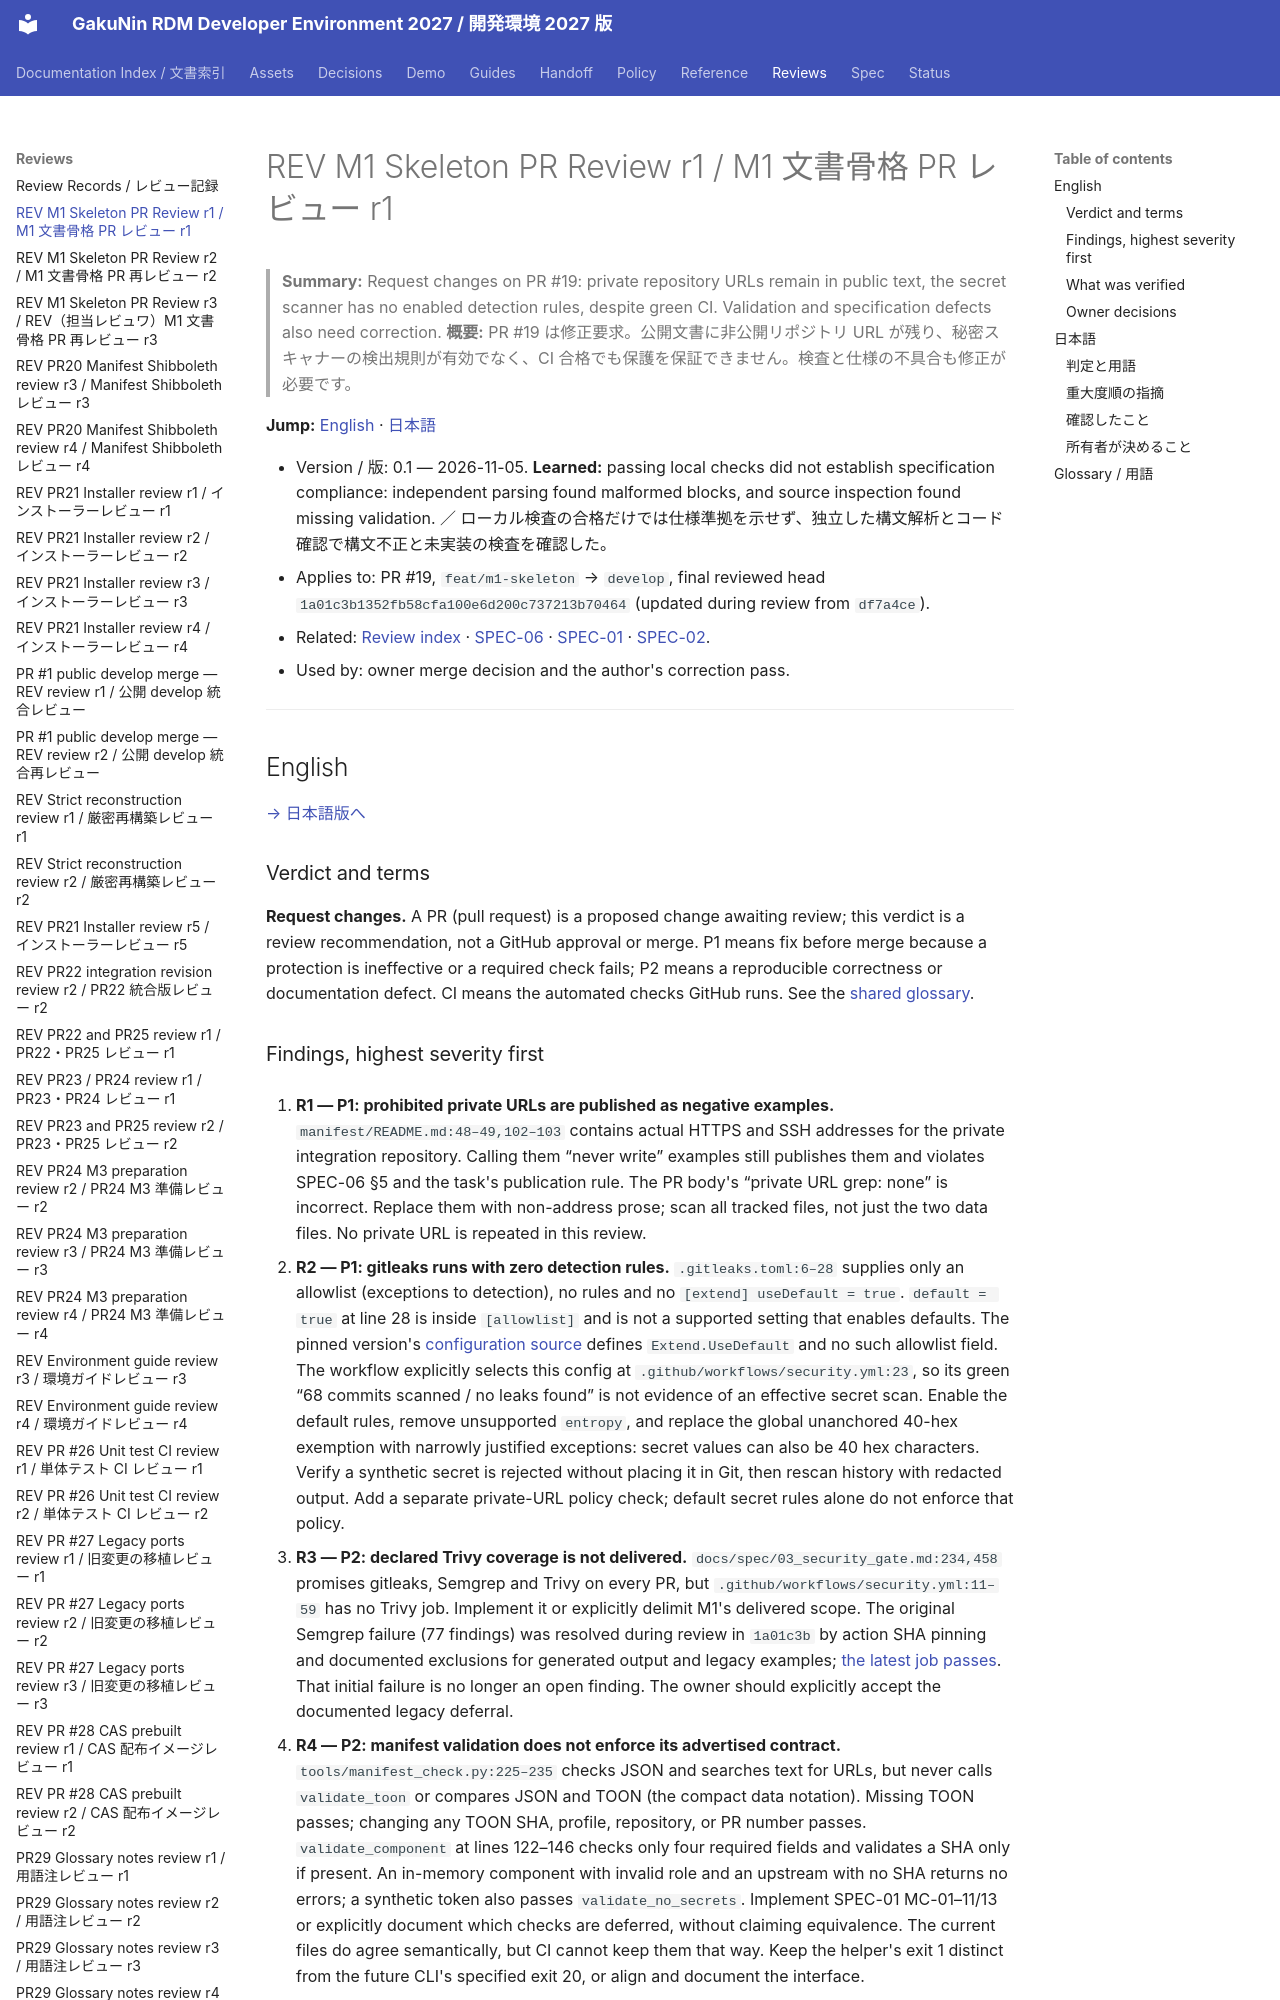

repository: RCOSDP/RDM-developer-guide · page: reviews/2026-11-05_RDM-developer-guide_M1_Skeleton_PR_r1/index.html · generator: mkdocs

# REV M1 Skeleton PR Review r1 / M1 文書骨格 PR レビュー r1

> **Summary:** Request changes on PR #19: private repository URLs remain in public text, the secret scanner has no enabled detection rules, despite green CI. Validation and specification defects also need correction.
> **概要:** PR #19 は修正要求。公開文書に非公開リポジトリ URL が残り、秘密スキャナーの検出規則が有効でなく、CI 合格でも保護を保証できません。検査と仕様の不具合も修正が必要です。

**Jump:** [English](#english) · [日本語](#japanese)

- Version / 版: 0.1 — 2026-11-05. **Learned:** passing local checks did not establish specification compliance: independent parsing found malformed blocks, and source inspection found missing validation. ／ ローカル検査の合格だけでは仕様準拠を示せず、独立した構文解析とコード確認で構文不正と未実装の検査を確認した。
- Applies to: PR #19, `feat/m1-skeleton` → `develop`, final reviewed head `1a01c3b1352fb58cfa100e6d200c737213b70464` (updated during review from `df7a4ce`).
- Related: [Review index](README.md) · [SPEC-06](../spec/06_documentation_conventions.md) · [SPEC-01](../spec/01_manifest.md) · [SPEC-02](../spec/02_installer_cli.md).
- Used by: owner merge decision and the author's correction pass.

---

<a id="english"></a>
## English

[→ 日本語版へ](#japanese)

### Verdict and terms

**Request changes.** A PR (pull request) is a proposed change awaiting review; this verdict is a review recommendation, not a GitHub approval or merge. P1 means fix before merge because a protection is ineffective or a required check fails; P2 means a reproducible correctness or documentation defect. CI means the automated checks GitHub runs. See the [shared glossary](../reference/REF-01_Glossary.md).
